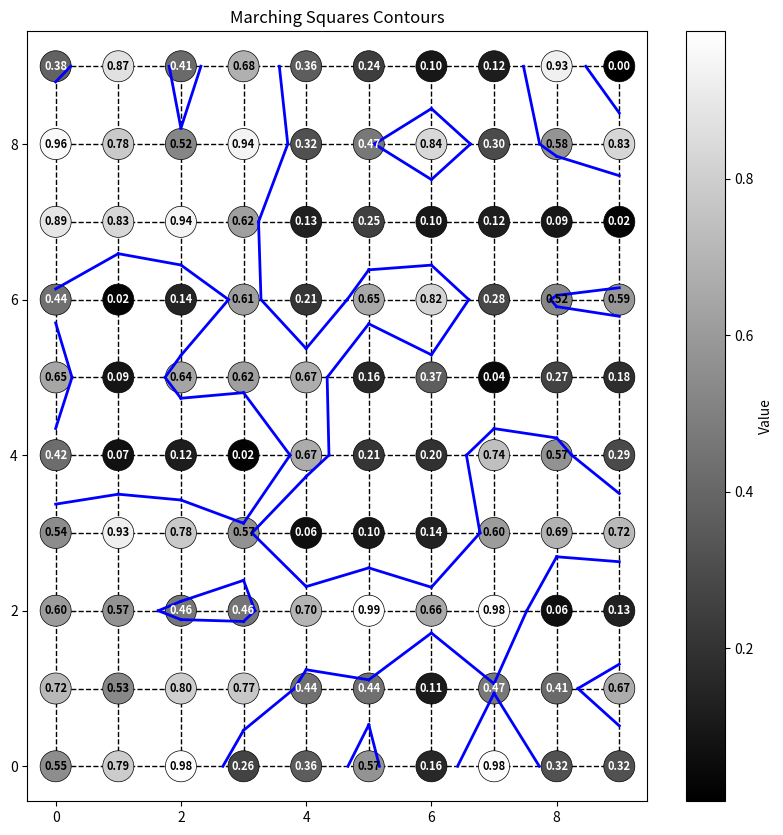

Write Python code to recreate this figure.
import numpy as np
import matplotlib.pyplot as plt

MARCHING_SQUARES_LUT = {
    0: [],
    1: [(0, 3)],
    2: [(0, 1)],
    3: [(1, 3)],
    4: [(1, 2)],
    5: [(0, 3), (1, 2)],
    6: [(0, 2)],
    7: [(2, 3)],
    8: [(2, 3)],
    9: [(0, 2)],
    10: [(0, 1), (2, 3)],
    11: [(1, 2)],
    12: [(1, 3)],
    13: [(0, 1)],
    14: [(0, 3)],
    15: []
}

def interpolate(p1, p2, v1, v2, threshold):
    """Linear interpolation between two points p1 and p2 based on values v1 and v2."""
    t = (threshold - v1) / (v2 - v1)
    return p1 + t * (p2 - p1)

def marching_squares(grid, threshold):
    """Apply Marching Squares algorithm to a 2D grid."""
    nx, ny = grid.shape
    contours = []

    for x in range(nx - 1):
        for y in range(ny - 1):
            # Get values of the current cell's corners
            """
            y
            ^
            
            3 -- [2] -- 2
            |           |
           [3]         [1]
            |           |
            0 -- [0] -- 1    > x
            
            """

            p0 = np.array([x, y])
            p1 = np.array([x + 1, y])
            p2 = np.array([x + 1, y + 1])
            p3 = np.array([x, y + 1])

            v0 = grid[p0[0], p0[1]]
            v1 = grid[p1[0], p1[1]]
            v2 = grid[p2[0], p2[1]]
            v3 = grid[p3[0], p3[1]]
            
            square_index = 0
            if v0 < threshold: square_index |= 1
            if v1 < threshold: square_index |= 2
            if v2 < threshold: square_index |= 4
            if v3 < threshold: square_index |= 8

            edges = MARCHING_SQUARES_LUT[square_index]

            for (start_edge, end_edge) in edges:

                start_point = interpolate([p0, p1, p2, p3][start_edge], 
                                          [p0, p1, p2, p3][(start_edge + 1) % 4], 
                                          [v0, v1, v2, v3][start_edge], 
                                          [v0, v1, v2, v3][(start_edge + 1) % 4], 
                                          threshold)
                
                end_point = interpolate([p0, p1, p2, p3][end_edge], 
                                        [p0, p1, p2, p3][(end_edge + 1) % 4], 
                                        [v0, v1, v2, v3][end_edge], 
                                        [v0, v1, v2, v3][(end_edge + 1) % 4], 
                                        threshold)

                contours.append((start_point, end_point))

    return contours

# Test grid
np.random.seed(0)
# grid = np.random.randint(2, size=(10, 10))
grid = np.random.rand(10, 10)
contours = marching_squares(grid, 0.5)

# Plotting
plt.figure(figsize=(10, 10))

# Plot the grid
for i in range(grid.shape[0]):
    plt.plot([0, grid.shape[1] - 1], [i, i], color='black', linestyle='--', linewidth=1, zorder=0)
    plt.plot([i, i], [0, grid.shape[0] - 1], color='black', linestyle='--', linewidth=1, zorder=0)

# Plot the circles
x, y = np.indices(grid.shape)
plt.scatter(x.flatten(), y.flatten(), c=grid.flatten(), cmap='gray', s=500, edgecolor='black', linewidth=0.5, zorder=2)

# Add the values inside the circles
for i in range(grid.shape[0]):
    for j in range(grid.shape[1]):
        text_color = 'white' if grid[i, j] < 0.5 else 'black'
        plt.text(i, j, f'{grid[i, j]:.2f}', ha='center', va='center', color=text_color, fontsize=8, fontweight='bold', zorder=3)

# Plot the contours
for (start, end) in contours:
    plt.plot([start[0], end[0]], [start[1], end[1]], 'b-', linewidth=2)

plt.colorbar(label="Value")
plt.title("Marching Squares Contours")
plt.show()
